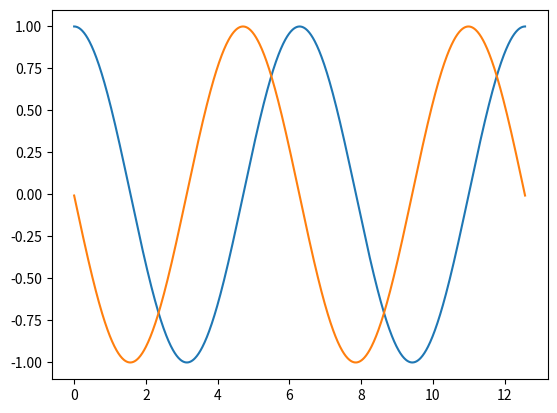

Write the Python code that produced this figure.
import numpy as np
import matplotlib.pyplot as plt
xdata=np.linspace(0,4*np.pi,1000)
def f(x):
    return np.cos(x)
fdata=[]
for i in (xdata):
    data=f(i)
    fdata.append(data)
h=4*np.pi/1000
def fprime(x):
    return (f(x+h)-f(x))/h
ydata=[]
for x in (xdata):
    Ydata=fprime(x)
    ydata.append(Ydata)
plt.plot(xdata,fdata)
plt.plot(xdata,ydata)
